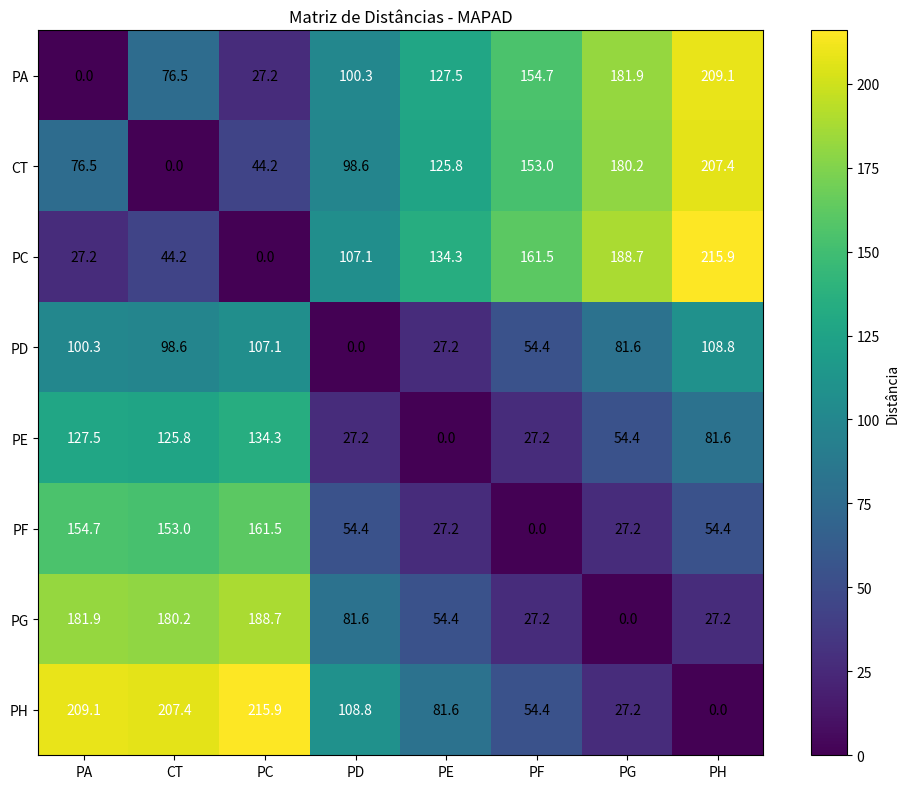

Source code (Python):
import numpy as np
import matplotlib.pyplot as plt

# COLÔNIA DE FORMIGAS
# PROBLEMA DO CAIXEIRO VIAJANTE

# Matriz de distâncias
MAPAD = np.array([
    [0, 76.5, 27.2, 100.3, 127.5, 154.7, 181.9, 209.1],
    [76.5, 0, 44.2, 98.6, 125.8, 153, 180.2, 207.4],
    [27.2, 44.2, 0, 107.1, 134.3, 161.5, 188.7, 215.9],
    [100.3, 98.6, 107.1, 0, 27.2, 54.4, 81.6, 108.8],
    [127.5, 125.8, 134.3, 27.2, 0, 27.2, 54.4, 81.6],
    [154.7, 153, 161.5, 54.4, 27.2, 0, 27.2, 54.4],
    [181.9, 180.2, 188.7, 81.6, 54.4, 27.2, 0, 27.2],
    [209.1, 207.4, 215.9, 108.8, 81.6, 54.4, 27.2, 0]
])

SETOR = np.array(['PA', 'CT', 'PC', 'PD', 'PE', 'PF', 'PG', 'PH'])

# Obter número de cidades
NCidades = MAPAD.shape[0]

NFormigas = 20

# Inicialização de matrizes
Feromonio = np.ones((NCidades, NCidades))
Atratividade = np.ones((NCidades, NCidades))
CAMINHO = np.zeros((NFormigas, NCidades), dtype=int)
Matriz_Infor = np.zeros((NCidades, NCidades))
Matriz_Infor_Temp = Matriz_Infor.copy()

alpha = 1
betta = 1
iteracoes = 100

PROBABILIDADE = np.zeros((NFormigas, NCidades))

# Função para exibir informações das variáveis
def mostrar_informacoes():
    print("=== INFORMAÇÕES DO SISTEMA ===")
    print(f"Número de cidades: {NCidades}")
    print(f"Número de formigas: {NFormigas}")
    print(f"Número de iterações: {iteracoes}")
    print(f"Alpha (feromônio): {alpha}")
    print(f"Beta (heurística): {betta}")
    print()
    
    print("Setores:")
    for i, setor in enumerate(SETOR):
        print(f"  {i}: {setor}")
    
    print(f"\nMatriz de distâncias MAPAD ({MAPAD.shape}):")
    print(MAPAD)
    
    print(f"\nMatriz de feromônio ({Feromonio.shape}):")
    print(Feromonio)
    
    print(f"\nMatriz CAMINHO ({CAMINHO.shape}):")
    print(CAMINHO)
    
    print(f"\nMatriz PROBABILIDADE ({PROBABILIDADE.shape}):")
    print(PROBABILIDADE)

# Função para calcular atratividade baseada na distância
def calcular_atratividade(matriz_distancias):
    """Calcula a atratividade como o inverso da distância"""
    atratividade = np.zeros_like(matriz_distancias)
    for i in range(matriz_distancias.shape[0]):
        for j in range(matriz_distancias.shape[1]):
            if i != j and matriz_distancias[i, j] > 0:
                atratividade[i, j] = 1.0 / matriz_distancias[i, j]
            else:
                atratividade[i, j] = 0
    return atratividade

# Função para inicializar caminhos aleatórios
def inicializar_caminhos(n_formigas, n_cidades):
    """Inicializa caminhos aleatórios para as formigas"""
    caminhos = np.zeros((n_formigas, n_cidades), dtype=int)
    for i in range(n_formigas):
        caminhos[i] = np.random.permutation(n_cidades)
    return caminhos

# Função para calcular custo de um caminho
def calcular_custo(caminho, matriz_distancias):
    """Calcula o custo total de um caminho"""
    custo = 0
    for i in range(len(caminho) - 1):
        custo += matriz_distancias[caminho[i], caminho[i + 1]]
    # Adiciona o retorno à cidade inicial
    custo += matriz_distancias[caminho[-1], caminho[0]]
    return custo

# Exemplo de uso das funções
if __name__ == "__main__":
    # Mostrar informações iniciais
    mostrar_informacoes()
    
    # Calcular atratividade
    Atratividade = calcular_atratividade(MAPAD)
    print(f"\nMatriz de Atratividade ({Atratividade.shape}):")
    print(Atratividade)
    
    # Inicializar caminhos aleatórios
    CAMINHO = inicializar_caminhos(NFormigas, NCidades)
    print(f"\nCaminhos iniciais das formigas:")
    for i in range(min(5, NFormigas)):  # Mostrar apenas as primeiras 5 formigas
        caminho_setores = [SETOR[cidade] for cidade in CAMINHO[i]]
        custo = calcular_custo(CAMINHO[i], MAPAD)
        print(f"Formiga {i+1}: {caminho_setores} -> Custo: {custo:.2f}")
    
    # Calcular custos de todos os caminhos
    print(f"\nCustos de todos os caminhos:")
    custos = [calcular_custo(CAMINHO[i], MAPAD) for i in range(NFormigas)]
    for i in range(NFormigas):
        print(f"Formiga {i+1}: {custos[i]:.2f}")
    
    # Encontrar melhor caminho inicial
    melhor_idx = np.argmin(custos)
    melhor_caminho = CAMINHO[melhor_idx]
    melhor_custo = custos[melhor_idx]
    
    print(f"\nMelhor caminho inicial:")
    caminho_setores = [SETOR[cidade] for cidade in melhor_caminho]
    print(f"Formiga {melhor_idx + 1}: {caminho_setores}")
    print(f"Custo: {melhor_custo:.2f}")
    
    # Visualização da matriz de distâncias
    plt.figure(figsize=(10, 8))
    plt.imshow(MAPAD, cmap='viridis', interpolation='nearest')
    plt.colorbar(label='Distância')
    plt.title('Matriz de Distâncias - MAPAD')
    plt.xticks(range(NCidades), SETOR)
    plt.yticks(range(NCidades), SETOR)
    
    # Adicionar valores nas células
    for i in range(NCidades):
        for j in range(NCidades):
            plt.text(j, i, f'{MAPAD[i, j]:.1f}', 
                    ha='center', va='center', 
                    color='white' if MAPAD[i, j] > 100 else 'black')
    
    plt.tight_layout()
    plt.show()